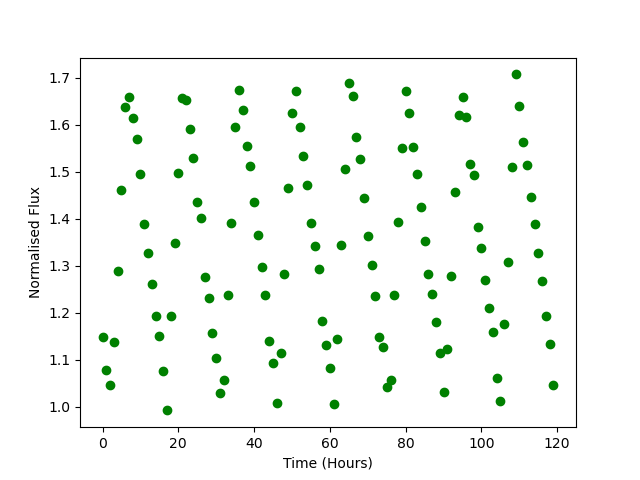

Source data for this figure (header and first rows):
Time, Flux
0.0, 1.149
1.0, 1.079
2.0, 1.045
3.0, 1.139
4.0, 1.29
5.0, 1.462
6.0, 1.638
7.0, 1.66
8.0, 1.615
9.0, 1.571
10.0, 1.494
11.0, 1.389
12.0, 1.328
13.0, 1.262
14.0, 1.194
15.0, 1.151
16.0, 1.077
17.0, 0.9922
18.0, 1.194
19.0, 1.348
20.0, 1.498
21.0, 1.657
22.0, 1.654
23.0, 1.591
24.0, 1.53
25.0, 1.436
26.0, 1.402
27.0, 1.277
28.0, 1.232
29.0, 1.157
30.0, 1.103
31.0, 1.03
32.0, 1.056
33.0, 1.237
34.0, 1.392
35.0, 1.596
36.0, 1.674
37.0, 1.631
38.0, 1.555
39.0, 1.512
40.0, 1.437
41.0, 1.366
42.0, 1.296
43.0, 1.237
44.0, 1.14
45.0, 1.093
46.0, 1.008
47.0, 1.114
48.0, 1.283
49.0, 1.466
50.0, 1.625
51.0, 1.671
52.0, 1.596
53.0, 1.534
54.0, 1.472
55.0, 1.39
56.0, 1.343
57.0, 1.294
58.0, 1.182
59.0, 1.132
... 60 more rows
